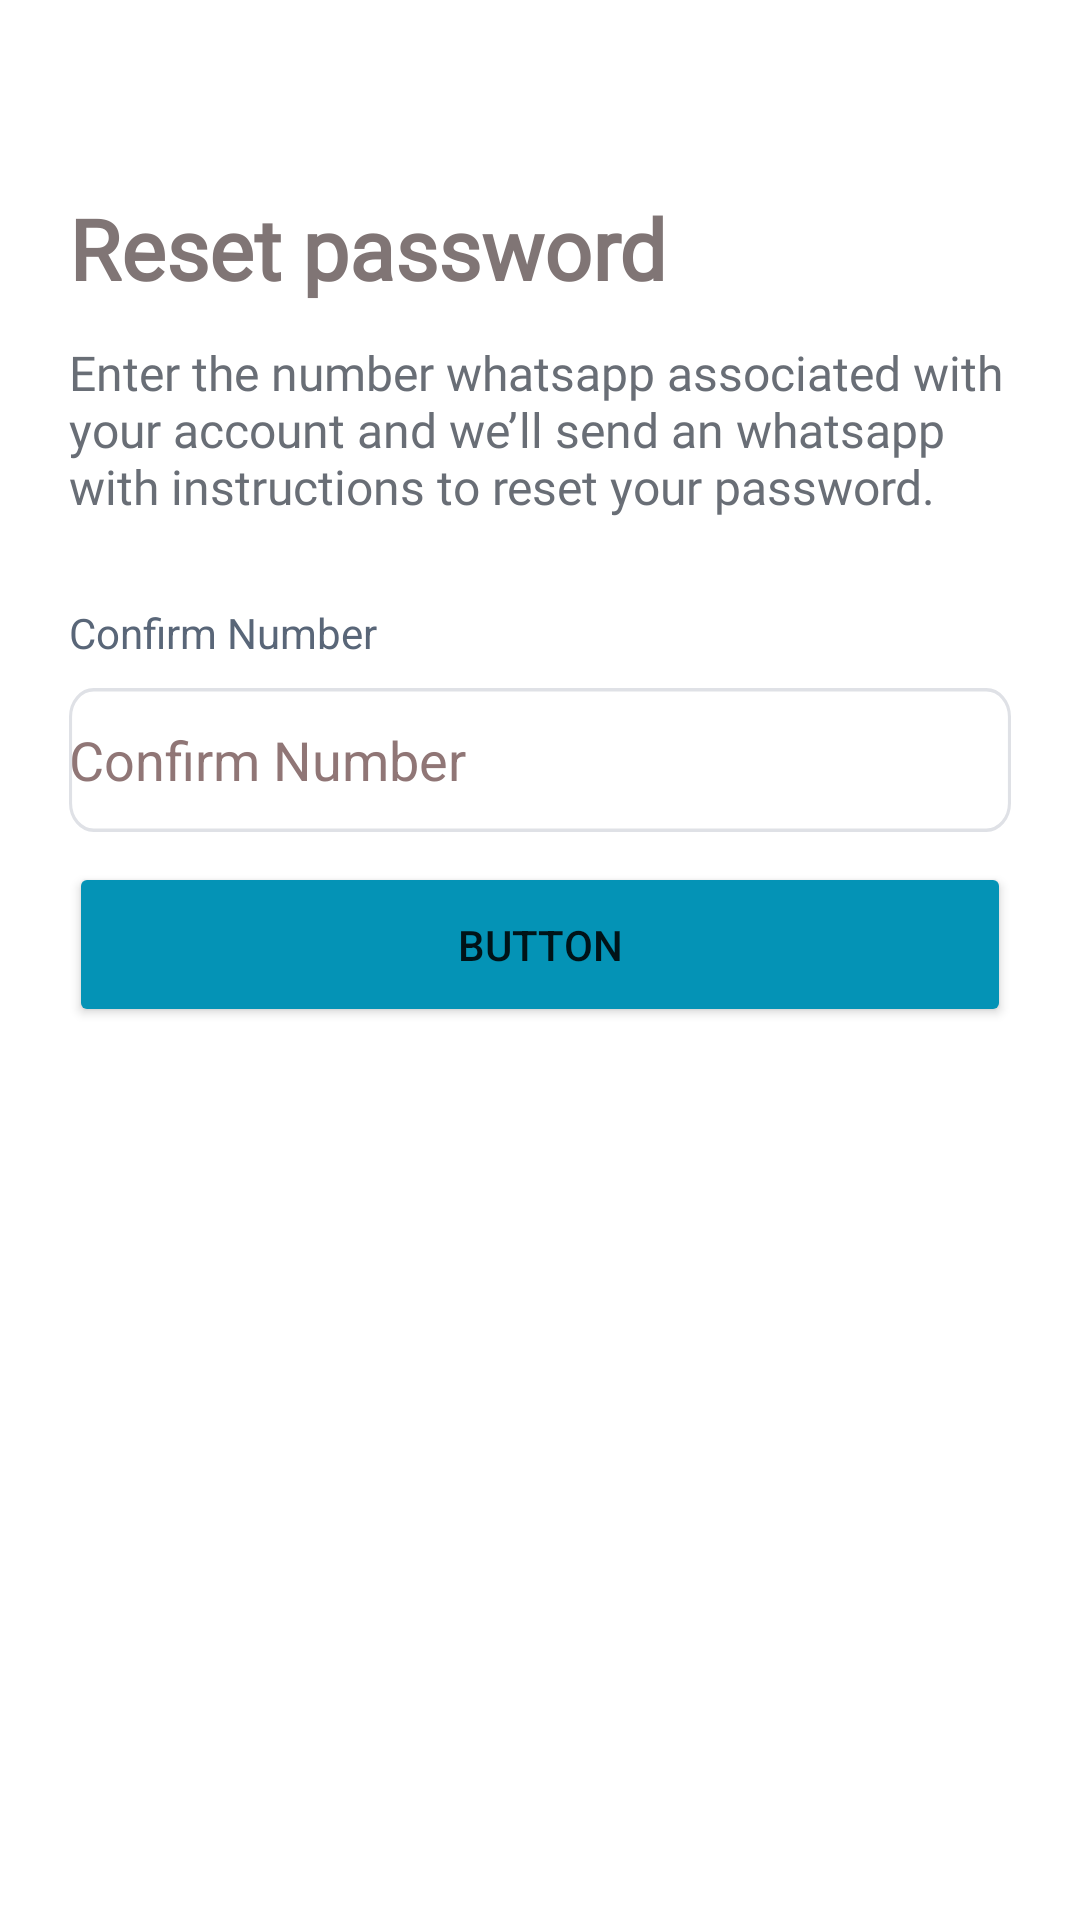

Layout XML and referenced resources for this Android screen:
<!-- AndroidManifest.xml: application theme Theme.GoExpert.NoActionBar -->
<!-- res/layout/activity_forgot_password.xml -->
<?xml version="1.0" encoding="utf-8"?>
<androidx.constraintlayout.widget.ConstraintLayout xmlns:android="http://schemas.android.com/apk/res/android"
    xmlns:app="http://schemas.android.com/apk/res-auto"
    xmlns:tools="http://schemas.android.com/tools"
    android:layout_width="match_parent"
    android:layout_height="match_parent"
    tools:context=".ForgotPasswordActivity">

    <ImageView
        android:id="@+id/imageView4"
        android:layout_width="wrap_content"
        android:layout_height="wrap_content"
        android:layout_marginStart="16dp"
        android:layout_marginTop="16dp"
        android:layout_marginEnd="371dp"
        app:layout_constraintEnd_toEndOf="parent"
        app:layout_constraintStart_toStartOf="parent"
        app:layout_constraintTop_toTopOf="parent"
        app:srcCompat="@drawable/ic_back" />

    <TextView
        android:id="@+id/textView7"
        android:layout_width="wrap_content"
        android:layout_height="wrap_content"
        android:layout_marginStart="23dp"
        android:layout_marginTop="64dp"
        android:fontFamily="@font/roboto"
        android:text="@string/reset_password"
        android:textColor="@color/huricane"
        android:textSize="28sp"
        android:textStyle="bold"
        app:layout_constraintStart_toStartOf="parent"
        app:layout_constraintTop_toTopOf="parent" />

    <TextView
        android:id="@+id/textView8"
        android:layout_width="0dp"
        android:layout_height="68dp"
        android:layout_marginTop="12dp"
        android:layout_marginEnd="23dp"
        android:fontFamily="@font/roboto"
        android:text="@string/forgot_pass_ins"
        android:textColor="@color/nevada"
        android:textSize="16sp"
        app:layout_constraintEnd_toEndOf="parent"
        app:layout_constraintStart_toStartOf="@+id/textView7"
        app:layout_constraintTop_toBottomOf="@+id/textView7" />

    <TextView
        android:id="@+id/textView9"
        android:layout_width="113dp"
        android:layout_height="24dp"
        android:layout_marginTop="20dp"
        android:text="@string/confirm_number"
        android:textColor="@color/shutle_gray"
        app:layout_constraintEnd_toEndOf="parent"
        app:layout_constraintHorizontal_bias="0.0"
        app:layout_constraintStart_toStartOf="@+id/textView8"
        app:layout_constraintTop_toBottomOf="@+id/textView8" />

    <EditText
        android:id="@+id/editTextTextPersonName2"
        android:layout_width="0dp"
        android:layout_height="wrap_content"
        android:layout_marginTop="4dp"
        android:background="@drawable/ic_text_forgot_pass_bg"
        android:ems="10"
        android:inputType="textPersonName"
        android:minHeight="48dp"
        android:text="@string/confirm_number"
        android:textColor="@color/hemp"
        app:layout_constraintEnd_toEndOf="@+id/textView8"
        app:layout_constraintStart_toStartOf="@+id/textView8"
        app:layout_constraintTop_toBottomOf="@+id/textView9" />

    <Button
        android:id="@+id/button"
        android:layout_width="0dp"
        android:layout_height="55dp"
        android:layout_marginTop="10dp"
        android:backgroundTint="@color/bondi_blue"
        android:text="Button"
        app:cornerRadius="8dp"
        app:layout_constraintEnd_toEndOf="@+id/editTextTextPersonName2"
        app:layout_constraintStart_toStartOf="@+id/editTextTextPersonName2"
        app:layout_constraintTop_toBottomOf="@+id/editTextTextPersonName2" />
</androidx.constraintlayout.widget.ConstraintLayout>
<!-- resources referenced by this layout -->
<resources>
  <color name="bondi_blue">#0493B6</color>
  <color name="hemp">#907676</color>
  <color name="huricane">#807575</color>
  <color name="nevada">#696E76</color>
  <color name="shutle_gray">#596678</color>
  <!-- drawable ic_back (drawable) -->
  <vector xmlns:android="http://schemas.android.com/apk/res/android"
      android:width="24dp"
      android:height="24dp"
      android:viewportWidth="24"
      android:viewportHeight="24"
      android:tint="@color/bahama_blue"
      android:autoMirrored="true">
    <path
        android:fillColor="@android:color/white"
        android:pathData="M20,11H7.83l5.59,-5.59L12,4l-8,8 8,8 1.41,-1.41L7.83,13H20v-2z"/>
  </vector>
  <!-- drawable ic_text_forgot_pass_bg (drawable) -->
  <vector xmlns:android="http://schemas.android.com/apk/res/android"
      android:width="305dp"
      android:height="40dp"
      android:viewportWidth="305"
      android:viewportHeight="40">
    <path
        android:strokeWidth="1"
        android:pathData="M8,0.5L297,0.5A7.5,7.5 0,0 1,304.5 8L304.5,32A7.5,7.5 0,0 1,297 39.5L8,39.5A7.5,7.5 0,0 1,0.5 32L0.5,8A7.5,7.5 0,0 1,8 0.5z"
        android:fillColor="#ffffff"
        android:strokeColor="#DFE1E6"/>
  </vector>
  <string name="confirm_number">Confirm Number</string>
  <string name="forgot_pass_ins">Enter the number whatsapp associated with your account and we’ll send an whatsapp with instructions to reset your password.</string>
  <string name="reset_password">Reset password</string>
  <style name="Theme.GoExpert.NoActionBar" parent="Theme.MaterialComponents.Light.NoActionBar">
          <item name="android:statusBarColor" tools:targetApi="l">@color/viking60</item>
      </style>
  <color name="bahama_blue">#006F92</color>
  <color name="viking60">#9960B7E0</color>
</resources>
